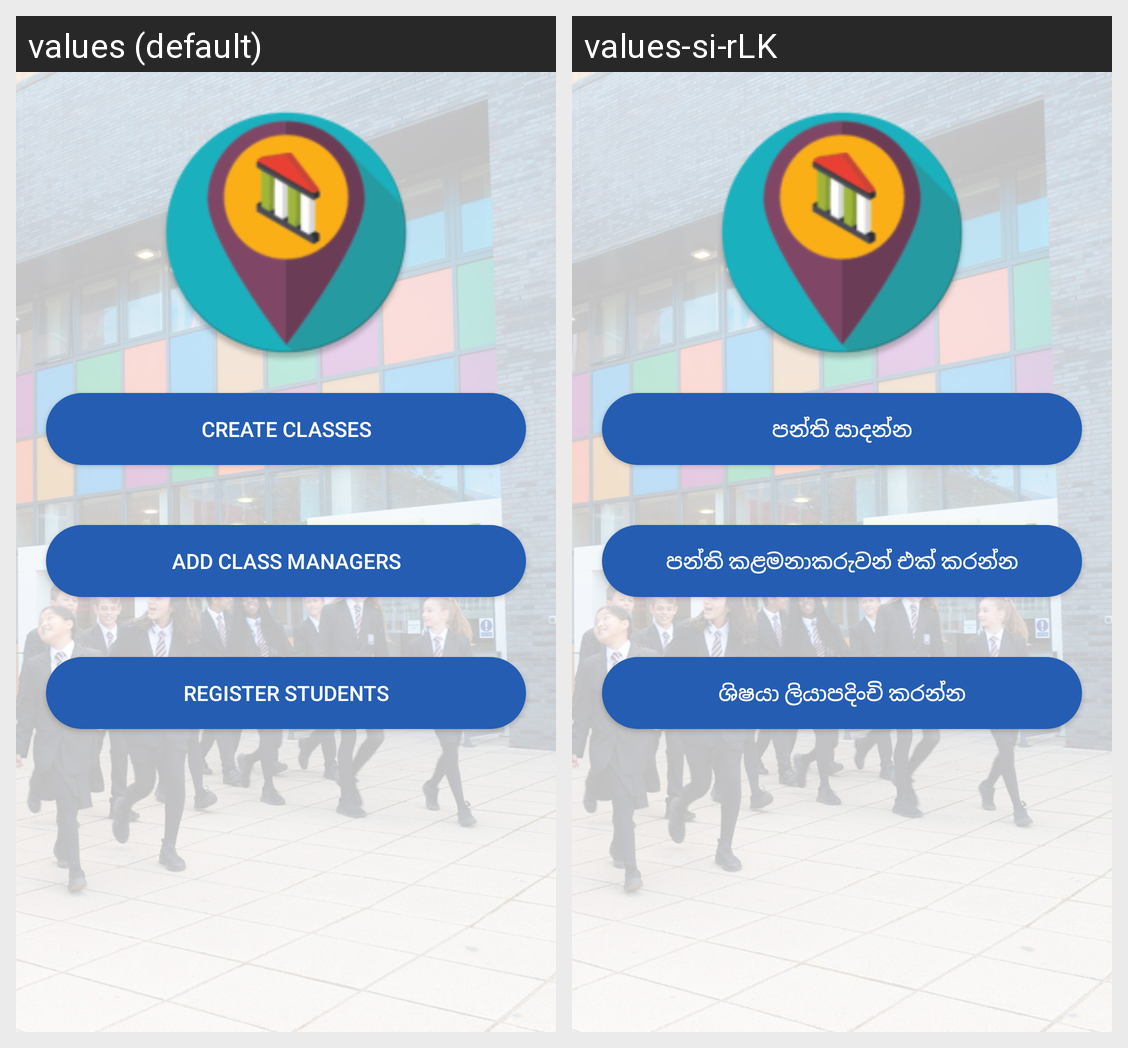

Translations of the strings shown on this Android screen, per locale in the grid:
Android screen res/layout/fragment_institute_dashboard.xml rendered under 2 locales, left to right: values (default), values-si-rLK. Device: Nexus 5 (rendered at 1080×1920; each locale shown at half size, 540×960, under a caption strip naming it); theme AppTheme.
Strings drawn on this screen, with the default value and each locale's value (text and hints the layout hard-codes, and strings that could not be matched under every locale, appear in the picture but are not listed):

create_classesIns
  values: Create Classes
  values-si-rLK: පන්ති සාදන්න

add_class_managersIns
  values: Add Class Managers
  values-si-rLK: පන්ති කළමනාකරුවන් එක් කරන්න

register_studentsIns
  values: Register Students
  values-si-rLK: ශිෂයා ලියාපදිංචි කරන්න
